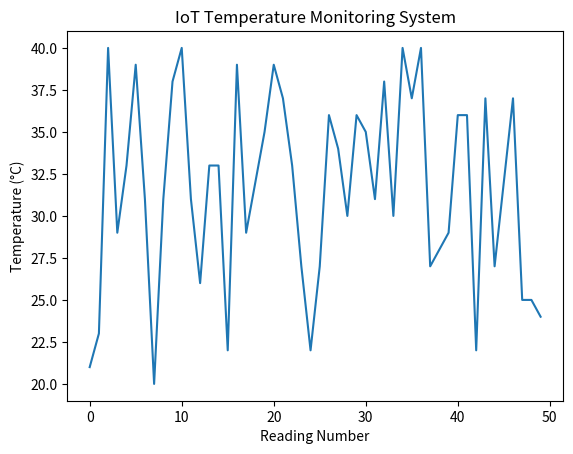

Source code (Python):
import random
import csv
import matplotlib.pyplot as plt

# Generate 50 temperature readings
temperatures = []

for i in range(50):
    temp = random.randint(20, 40)
    temperatures.append(temp)

print("50 temperature readings generated.")

# Save readings in CSV file
with open("temperature_data.csv", "w", newline="") as file:
    writer = csv.writer(file)
    writer.writerow(["Reading", "Temperature"])

    for i, temp in enumerate(temperatures, start=1):
        writer.writerow([i, temp])

print("Data saved successfully.")

# Read and validate CSV data
valid_temperatures = []

with open("temperature_data.csv", "r") as file:
    reader = csv.reader(file)
    next(reader)

    for row in reader:
        try:
            temp = float(row[1])

            if 0 <= temp <= 50:
                valid_temperatures.append(temp)
            else:
                print("Invalid temperature:", temp)

        except (ValueError, IndexError):
            print("Missing or invalid data detected.")

# Calculate average
if valid_temperatures:
    average = sum(valid_temperatures) / len(valid_temperatures)
    print("Average temperature:", round(average, 2), "°C")

# Display high temperature warnings
for temp in valid_temperatures:
    if temp > 35:
        print("WARNING! High temperature:", temp, "°C")

# Create temperature graph
plt.plot(valid_temperatures)
plt.title("IoT Temperature Monitoring System")
plt.xlabel("Reading Number")
plt.ylabel("Temperature (°C)")

plt.savefig("temperature_graph.png")
plt.show()

print("Temperature monitoring completed.")
